Image classification data set "dataset" (Loshkaal/myCode on GitHub). Class labels (5): Domik, Ekomilk, Ekoniva, Nyanya, Spar.

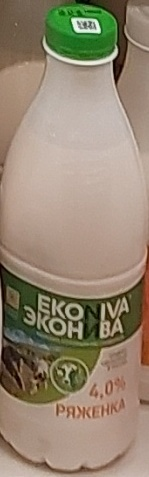
Label: Ekoniva

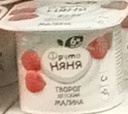
Label: Nyanya

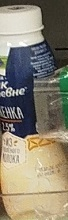
Label: Domik

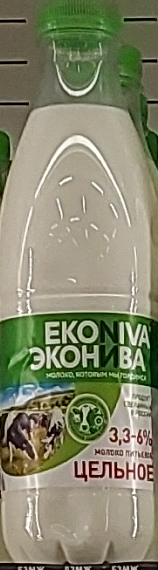
Label: Ekoniva

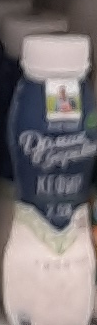
Label: Domik

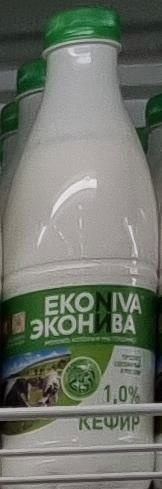
Label: Ekoniva
